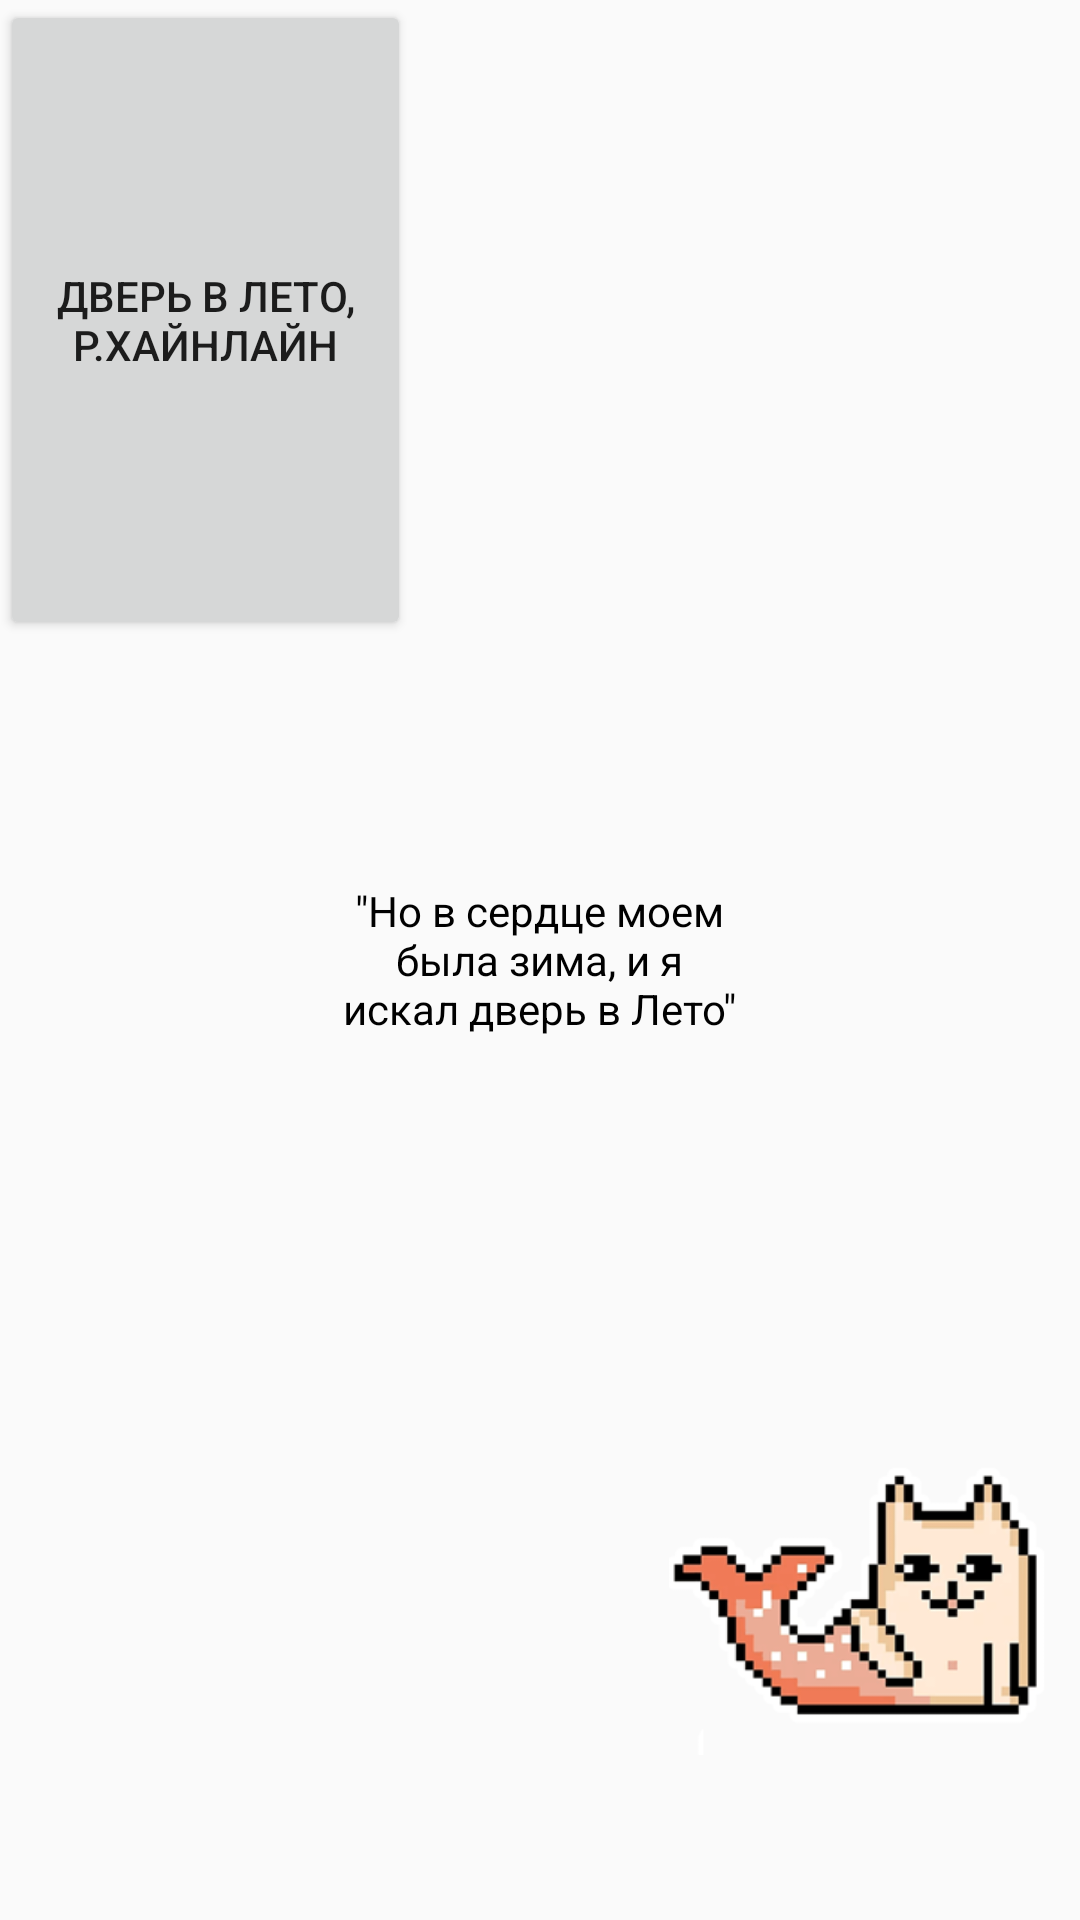

This screen was rendered from an Android layout file. Write that file and the resources it references.
<!-- AndroidManifest.xml: application theme AppTheme -->
<!-- res/layout/task1_2_1.xml -->
<?xml version="1.0" encoding="utf-8"?>
<LinearLayout xmlns:android="http://schemas.android.com/apk/res/android"
    xmlns:app="http://schemas.android.com/apk/res-auto"
    android:layout_width="match_parent"
    android:layout_height="match_parent"
    android:orientation="vertical">

    <Button
        android:id="@+id/button"
        android:layout_width="137dp"
        android:layout_height="0dp"
        android:layout_weight="1"
        android:layout_gravity="start"
        android:text="@string/cat" />

    <TextView
        android:id="@+id/textView"
        android:layout_width="137dp"
        android:layout_height="0dp"
        android:layout_weight="1"
        android:layout_gravity="center"
        android:text="@string/summer"
        style="@style/forText" />

    <ImageView
        android:id="@+id/imageView"
        android:layout_width="137dp"
        android:layout_height="0dp"
        android:layout_weight="1"
        android:layout_gravity="end"
        app:srcCompat="@drawable/catm" />

</LinearLayout>
<!-- resources referenced by this layout -->
<resources>
  <!-- drawable catm: png bitmap (drawable, 24518 bytes) -->
  <string name="cat">Дверь в Лето, Р.Хайнлайн</string>
  <string name="summer">\"Но в сердце моем\nбыла зима, и я\nискал дверь в Лето\"</string>
  <style name="forText">
          <item name="android:gravity">center</item>
          <item name="android:textColor">#000000</item>
      </style>
  <style name="AppTheme" parent="Theme.AppCompat.Light.DarkActionBar">
          
          <item name="colorPrimary">@color/colorPrimary</item>
          <item name="colorPrimaryDark">@color/colorPrimaryDark</item>
          <item name="colorAccent">@color/colorAccent</item>
      </style>
  <!-- not gathered from this repository: default colours our renderer supplied (Android Studio template values) -->
  <color name="colorPrimary">#FF6200EE</color>
  <color name="colorPrimaryDark">#FF3700B3</color>
  <color name="colorAccent">#FF03DAC5</color>
</resources>
